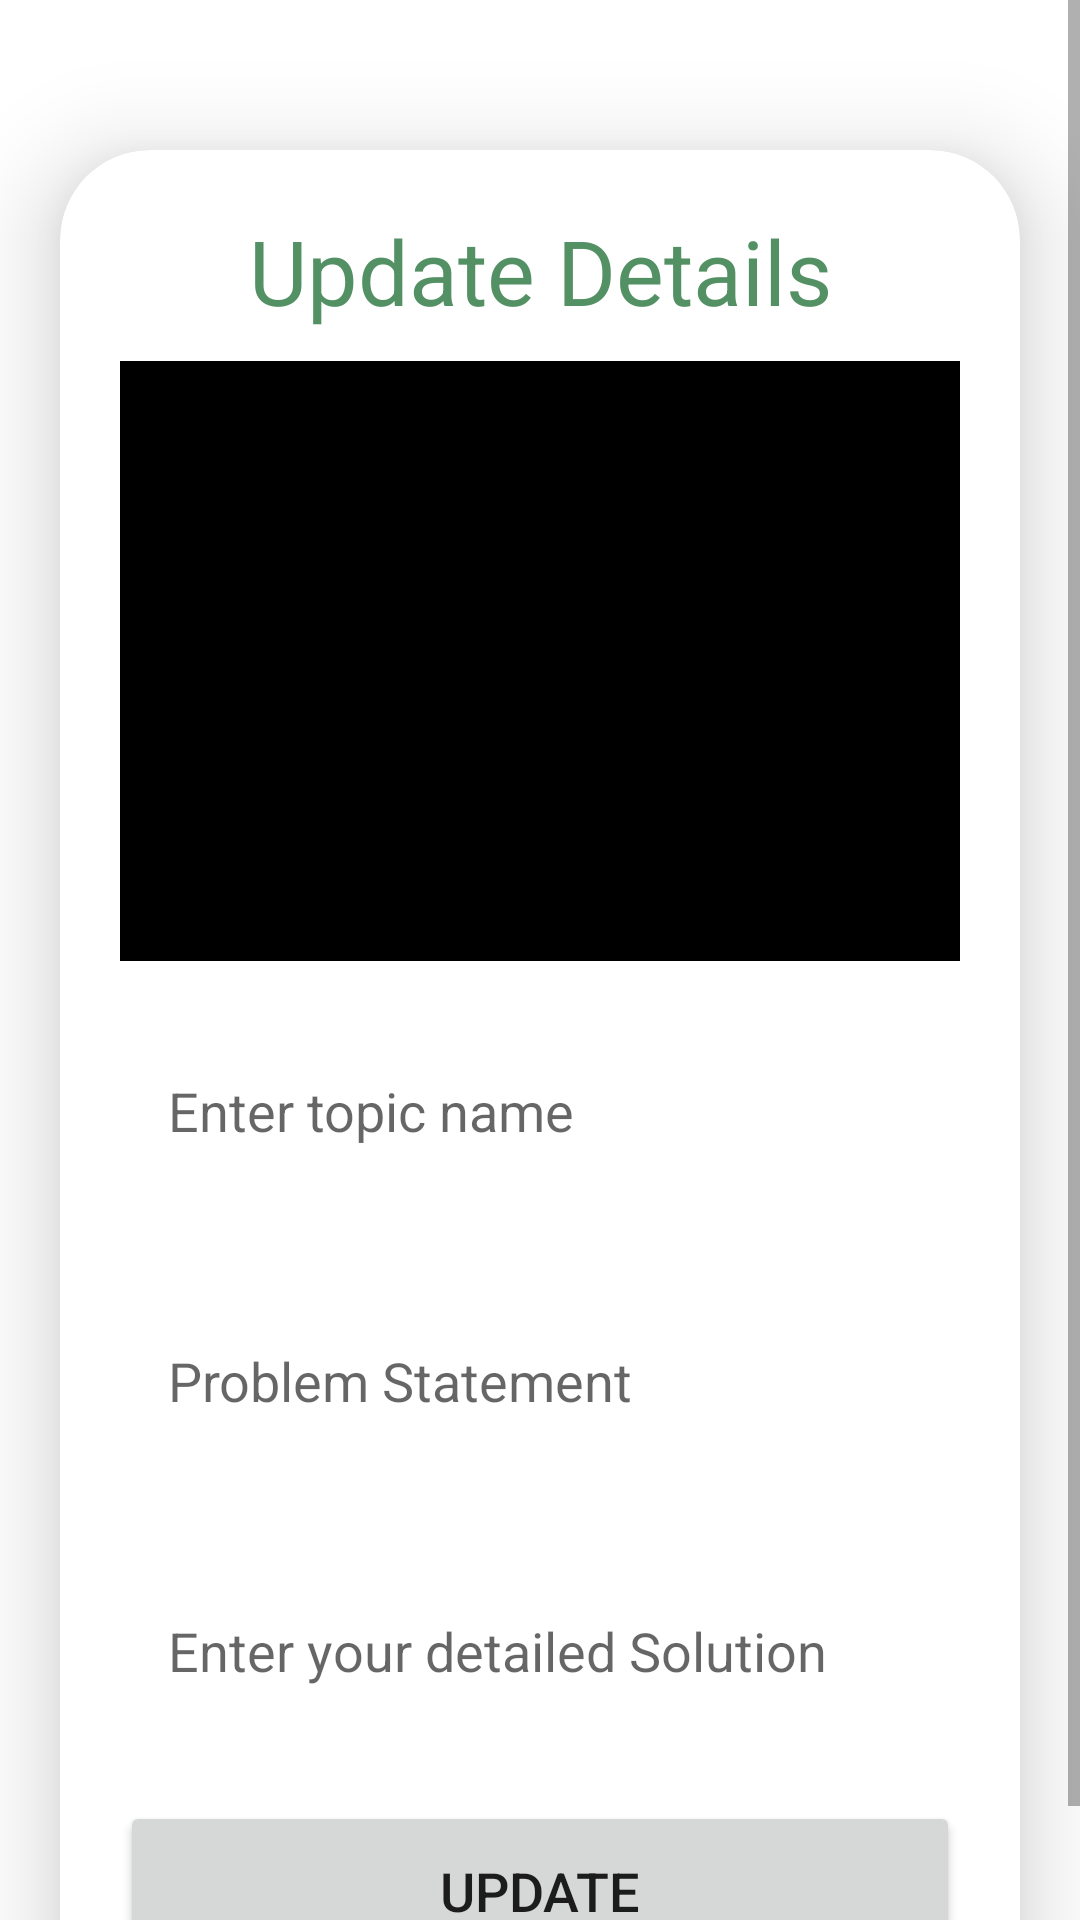

Android layout source for this screen:
<!-- AndroidManifest.xml: application theme Theme.ExpertCEP -->
<!-- res/layout/activity_update.xml -->
<?xml version="1.0" encoding="utf-8"?>
<ScrollView
    xmlns:android="http://schemas.android.com/apk/res/android"
    xmlns:app="http://schemas.android.com/apk/res-auto"
    xmlns:tools="http://schemas.android.com/tools"
    android:layout_width="match_parent"
    android:layout_height="match_parent"
    android:orientation="vertical"
    tools:context=".UpdateActivity">

    <androidx.cardview.widget.CardView
        android:layout_width="match_parent"
        android:layout_height="wrap_content"
        android:layout_marginTop="50dp"
        android:layout_marginEnd="20dp"
        android:layout_marginStart="20dp"
        app:cardCornerRadius="30dp"
        app:cardElevation="20dp">

        <LinearLayout
            android:layout_width="match_parent"
            android:layout_height="wrap_content"
            android:orientation="vertical"
            android:layout_gravity="center_horizontal"
            android:padding="20dp"
            android:background="@drawable/green_border">

            <TextView
                android:layout_width="match_parent"
                android:layout_height="wrap_content"
                android:text="Update Details"
                android:textSize="30sp"
                android:textAlignment="center"
                android:textColor="@color/green"/>

            <ImageView
                android:layout_width="match_parent"
                android:layout_height="200dp"
                android:src="@color/black"
                android:id="@+id/updateImage"
                android:layout_marginTop="10dp"
                android:scaleType="fitXY"/>

            <EditText
                android:layout_width="match_parent"
                android:layout_height="60dp"
                android:id="@+id/updateTitle"
                android:background="@drawable/green_border"
                android:layout_marginTop="20dp"
                android:padding="16dp"
                android:hint="Enter topic name"
                android:gravity="start|center_vertical"
                android:textColor="@color/green"/>

            <EditText
                android:layout_width="match_parent"
                android:layout_height="80dp"
                android:id="@+id/updateDesc"
                android:background="@drawable/green_border"
                android:layout_marginTop="20dp"
                android:padding="16dp"
                android:hint="Problem Statement"
                android:gravity="start|center_vertical"
                android:textColor="@color/green"/>

            <EditText
                android:layout_width="match_parent"
                android:layout_height="60dp"
                android:id="@+id/updateLang"
                android:background="@drawable/green_border"
                android:layout_marginTop="20dp"
                android:padding="16dp"
                android:hint="Enter your detailed Solution"
                android:gravity="start|center_vertical"
                android:textColor="@color/green"/>

            <Button
                android:layout_width="match_parent"
                android:layout_height="60dp"
                android:text="Update"
                android:id="@+id/updateButton"
                android:textSize="18sp"
                android:layout_marginTop="20dp"
                app:cornerRadius = "20dp"/>

        </LinearLayout>

    </androidx.cardview.widget.CardView>

</ScrollView>
<!-- resources referenced by this layout -->
<resources>
  <color name="black">#FF000000</color>
  <color name="green">#539165</color>
  <style name="Theme.ExpertCEP" parent="Theme.MaterialComponents.DayNight.DarkActionBar">
          
          <item name="colorPrimary">@color/green</item>
          <item name="colorPrimaryVariant">@color/green</item>
          <item name="colorOnPrimary">@color/white</item>
          
          <item name="colorSecondary">@color/green</item>
          <item name="colorSecondaryVariant">@color/green</item>
          <item name="colorOnSecondary">@color/black</item>
          
          <item name="android:statusBarColor">?attr/colorPrimaryVariant</item>
          
      </style>
  <color name="white">#FFFFFFFF</color>
</resources>
